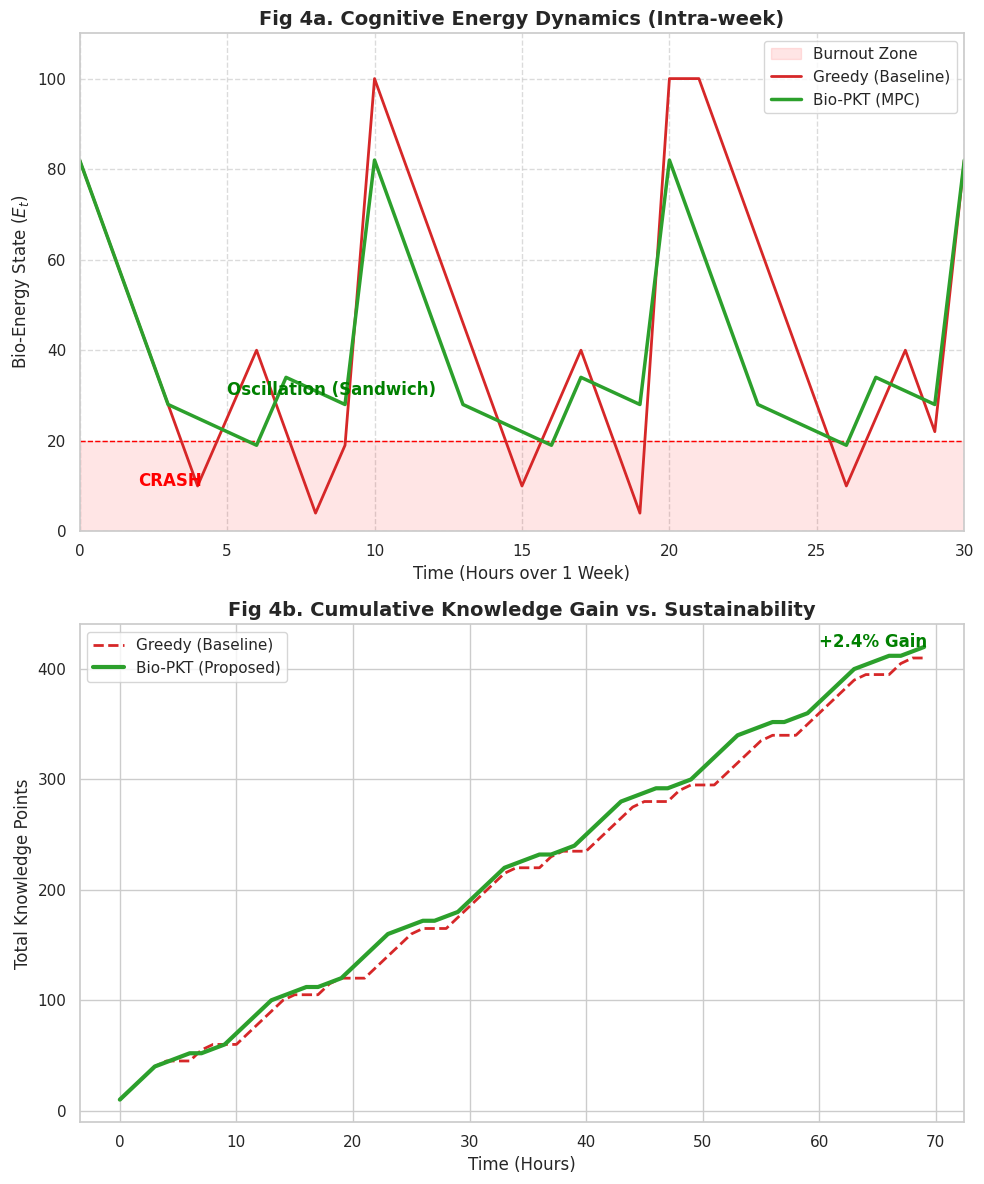

This figure's Python source:
import numpy as np
import matplotlib.pyplot as plt
import seaborn as sns
import pandas as pd
from scipy.interpolate import make_interp_spline

# --- CẤU HÌNH GIAO DIỆN BIỂU ĐỒ (CHO ĐẸP MẮT - CHUẨN PAPER) ---
sns.set_theme(style="whitegrid")
plt.rcParams.update({'font.size': 12, 'font.family': 'sans-serif'})

# ==========================================
# 1. THIẾT LẬP THAM SỐ MÔ PHỎNG (CONFIG)
# ==========================================
SIMULATION_DAYS = 7
HOURS_PER_DAY = 10  # 8h sáng đến 6h chiều
TOTAL_STEPS = SIMULATION_DAYS * HOURS_PER_DAY

# Tham số Sinh học (Bio-Battery Parameters)
E_MAX = 100.0       # Pin đầy
E_CRITICAL = 20.0   # Ngưỡng sập nguồn (Burnout threshold)
E_SAFE_MARGIN = 40.0 # Ngưỡng an toàn để Bio-PKT bắt đầu "phanh" lại

# Tham số Tác vụ (Task Parameters)
# High Load (Toán/Lý): Tốn pin nhanh, điểm cao
ALPHA_HIGH = 18.0   # Mất 18% pin/giờ
GAIN_HIGH = 10.0    # Học được 10 điểm kiến thức

# Low Load (Sử/Nhạc/Video): Tốn pin ít (Active Rest), điểm thấp hơn
ALPHA_LOW = 3.0     # Chỉ mất 3% pin/giờ (gần như nghỉ ngơi)
GAIN_LOW = 4.0      # Học được 4 điểm kiến thức

# Burnout Penalty (Hình phạt)
RECOVERY_RATE = 15.0 # Tốc độ hồi phục khi nghỉ hoàn toàn
BURNOUT_LOCKOUT = 2  # Nếu sập nguồn, bắt buộc nghỉ 2 tiếng (mất trắng thời gian)

# ==========================================
# 2. XÂY DỰNG CLASS MÔ PHỎNG (AGENT)
# ==========================================

class VirtualLearner:
    def __init__(self, strategy_name):
        self.strategy = strategy_name
        self.energy = E_MAX
        self.total_knowledge = 0
        self.burnout_count = 0
        self.is_burnt_out = 0  # Đếm ngược thời gian bị phạt nghỉ
        
        # History logs để vẽ biểu đồ
        self.energy_history = []
        self.knowledge_history = []
        self.action_history = [] # 0: Rest, 1: Low, 2: High

    def step(self):
        # A. Xử lý trạng thái Burnout (Nếu đang bị phạt)
        if self.is_burnt_out > 0:
            self.energy = min(E_MAX, self.energy + RECOVERY_RATE)
            self.knowledge_history.append(self.total_knowledge)
            self.energy_history.append(self.energy)
            self.action_history.append(0) # Action 0 = Forced Rest
            self.is_burnt_out -= 1
            return

        # B. Ra quyết định (Decision Making) dựa trên Chiến lược
        action_type = "REST"
        
        # --- CHIẾN LƯỢC 1: GREEDY (THAM LAM) ---
        # Luôn chọn High Load nếu chưa sập nguồn
        if self.strategy == "Greedy (Baseline)":
            if self.energy > 0: 
                action_type = "HIGH"
            else:
                action_type = "REST" # Hết sạch pin mới chịu nghỉ

        # --- CHIẾN LƯỢC 2: BIO-PKT (MPC / SANDWICH) ---
        # Nhìn trước và điều phối
        elif self.strategy == "Bio-PKT (Proposed)":
            # Logic Sandwich: Nếu pin xuống thấp hơn Margin, chèn môn Nhẹ vào
            if self.energy > E_SAFE_MARGIN:
                action_type = "HIGH"
            elif self.energy > E_CRITICAL:
                action_type = "LOW"  # Active Rest (Học nhẹ để giữ đà)
            else:
                action_type = "REST" # Chủ động nghỉ ngắn để tránh Burnout dài

        # C. Thực thi hành động (Dynamics)
        current_gain = 0
        energy_cost = 0

        if action_type == "HIGH":
            current_gain = GAIN_HIGH
            energy_cost = ALPHA_HIGH
            self.action_history.append(2)
        elif action_type == "LOW":
            current_gain = GAIN_LOW
            energy_cost = ALPHA_LOW
            self.action_history.append(1)
        else: # REST
            current_gain = 0
            energy_cost = -RECOVERY_RATE # Hồi phục
            self.action_history.append(0)

        # Cập nhật trạng thái
        self.total_knowledge += current_gain
        self.energy -= energy_cost
        
        # Clip năng lượng trong khoảng [0, 100]
        self.energy = max(0, min(E_MAX, self.energy))

        # D. Kiểm tra sự kiện Sập nguồn (Burnout Check)
        # Chỉ áp dụng penalty nặng cho Greedy nếu chạm đáy
        if self.energy < E_CRITICAL and action_type == "HIGH":
            # Bio-PKT hiếm khi bị cái này vì nó chuyển sang LOW từ sớm
            self.is_burnt_out = BURNOUT_LOCKOUT
            self.burnout_count += 1
            # Phạt thêm: Khi burnout, hiệu suất của bước vừa rồi bị giảm 50%
            self.total_knowledge -= current_gain * 0.5 

        # Log lại dữ liệu
        self.energy_history.append(self.energy)
        self.knowledge_history.append(self.total_knowledge)

# ==========================================
# 3. CHẠY MÔ PHỎNG (RUN EXPERIMENT)
# ==========================================

# Khởi tạo 2 tác nhân
agent_greedy = VirtualLearner("Greedy (Baseline)")
agent_bio = VirtualLearner("Bio-PKT (Proposed)")

# Chạy vòng lặp thời gian
for t in range(TOTAL_STEPS):
    # Reset năng lượng mỗi đầu ngày mới (Giả sử ngủ đêm hồi phục full)
    if t > 0 and t % HOURS_PER_DAY == 0:
        agent_greedy.energy = E_MAX
        agent_bio.energy = E_MAX
        
    agent_greedy.step()
    agent_bio.step()

# ==========================================
# 4. TRỰC QUAN HÓA (VISUALIZATION)
# ==========================================

fig, (ax1, ax2) = plt.subplots(2, 1, figsize=(10, 12))

# --- BIỂU ĐỒ 1: COGNITIVE ENERGY DYNAMICS (ĐỘNG LỰC HỌC NĂNG LƯỢNG) ---
time_axis = np.arange(TOTAL_STEPS)

# Vẽ vùng nguy hiểm
ax1.fill_between(time_axis, 0, E_CRITICAL, color='red', alpha=0.1, label='Burnout Zone')
ax1.axhline(y=E_CRITICAL, color='red', linestyle='--', linewidth=1)

# Vẽ đường năng lượng
ax1.plot(time_axis, agent_greedy.energy_history, color='tab:red', label='Greedy (Baseline)', linewidth=2, linestyle='-')
ax1.plot(time_axis, agent_bio.energy_history, color='tab:green', label='Bio-PKT (MPC)', linewidth=2.5)

ax1.set_title('Fig 4a. Cognitive Energy Dynamics (Intra-week)', fontsize=14, fontweight='bold')
ax1.set_ylabel('Bio-Energy State ($E_t$)', fontsize=12)
ax1.set_xlabel('Time (Hours over 1 Week)', fontsize=12)
ax1.set_ylim(0, 110)
ax1.legend(loc='upper right')
ax1.grid(True, which='both', linestyle='--', alpha=0.7)

# Highlight ngày đầu tiên để thấy rõ chi tiết "Răng cưa"
ax1.set_xlim(0, 30) # Zoom vào 3 ngày đầu
ax1.text(2, 10, 'CRASH', color='red', fontweight='bold')
ax1.text(5, 30, 'Oscillation (Sandwich)', color='green', fontweight='bold')

# --- BIỂU ĐỒ 2: CUMULATIVE LEARNING GAIN (HIỆU SUẤT TÍCH LŨY) ---
ax2.plot(time_axis, agent_greedy.knowledge_history, color='tab:red', label='Greedy (Baseline)', linewidth=2, linestyle='--')
ax2.plot(time_axis, agent_bio.knowledge_history, color='tab:green', label='Bio-PKT (Proposed)', linewidth=3)

# Tính % cải thiện
improvement = (agent_bio.total_knowledge - agent_greedy.total_knowledge) / agent_greedy.total_knowledge * 100
ax2.text(TOTAL_STEPS-10, agent_bio.total_knowledge, f'+{improvement:.1f}% Gain', color='green', fontweight='bold', fontsize=12)

ax2.set_title('Fig 4b. Cumulative Knowledge Gain vs. Sustainability', fontsize=14, fontweight='bold')
ax2.set_ylabel('Total Knowledge Points', fontsize=12)
ax2.set_xlabel('Time (Hours)', fontsize=12)
ax2.legend()

plt.tight_layout()
plt.show()

# ==========================================
# 5. IN KẾT QUẢ RA MÀN HÌNH
# ==========================================
print("-" * 30)
print("SIMULATION RESULTS SUMMARY")
print("-" * 30)
print(f"1. Total Burnout Events (Greedy): {agent_greedy.burnout_count}")
print(f"2. Total Burnout Events (Bio-PKT): {agent_bio.burnout_count}")
print(f"3. Final Knowledge Score (Greedy): {agent_greedy.total_knowledge:.2f}")
print(f"4. Final Knowledge Score (Bio-PKT): {agent_bio.total_knowledge:.2f}")
print(f"5. Improvement: +{improvement:.2f}%")
print("-" * 30)